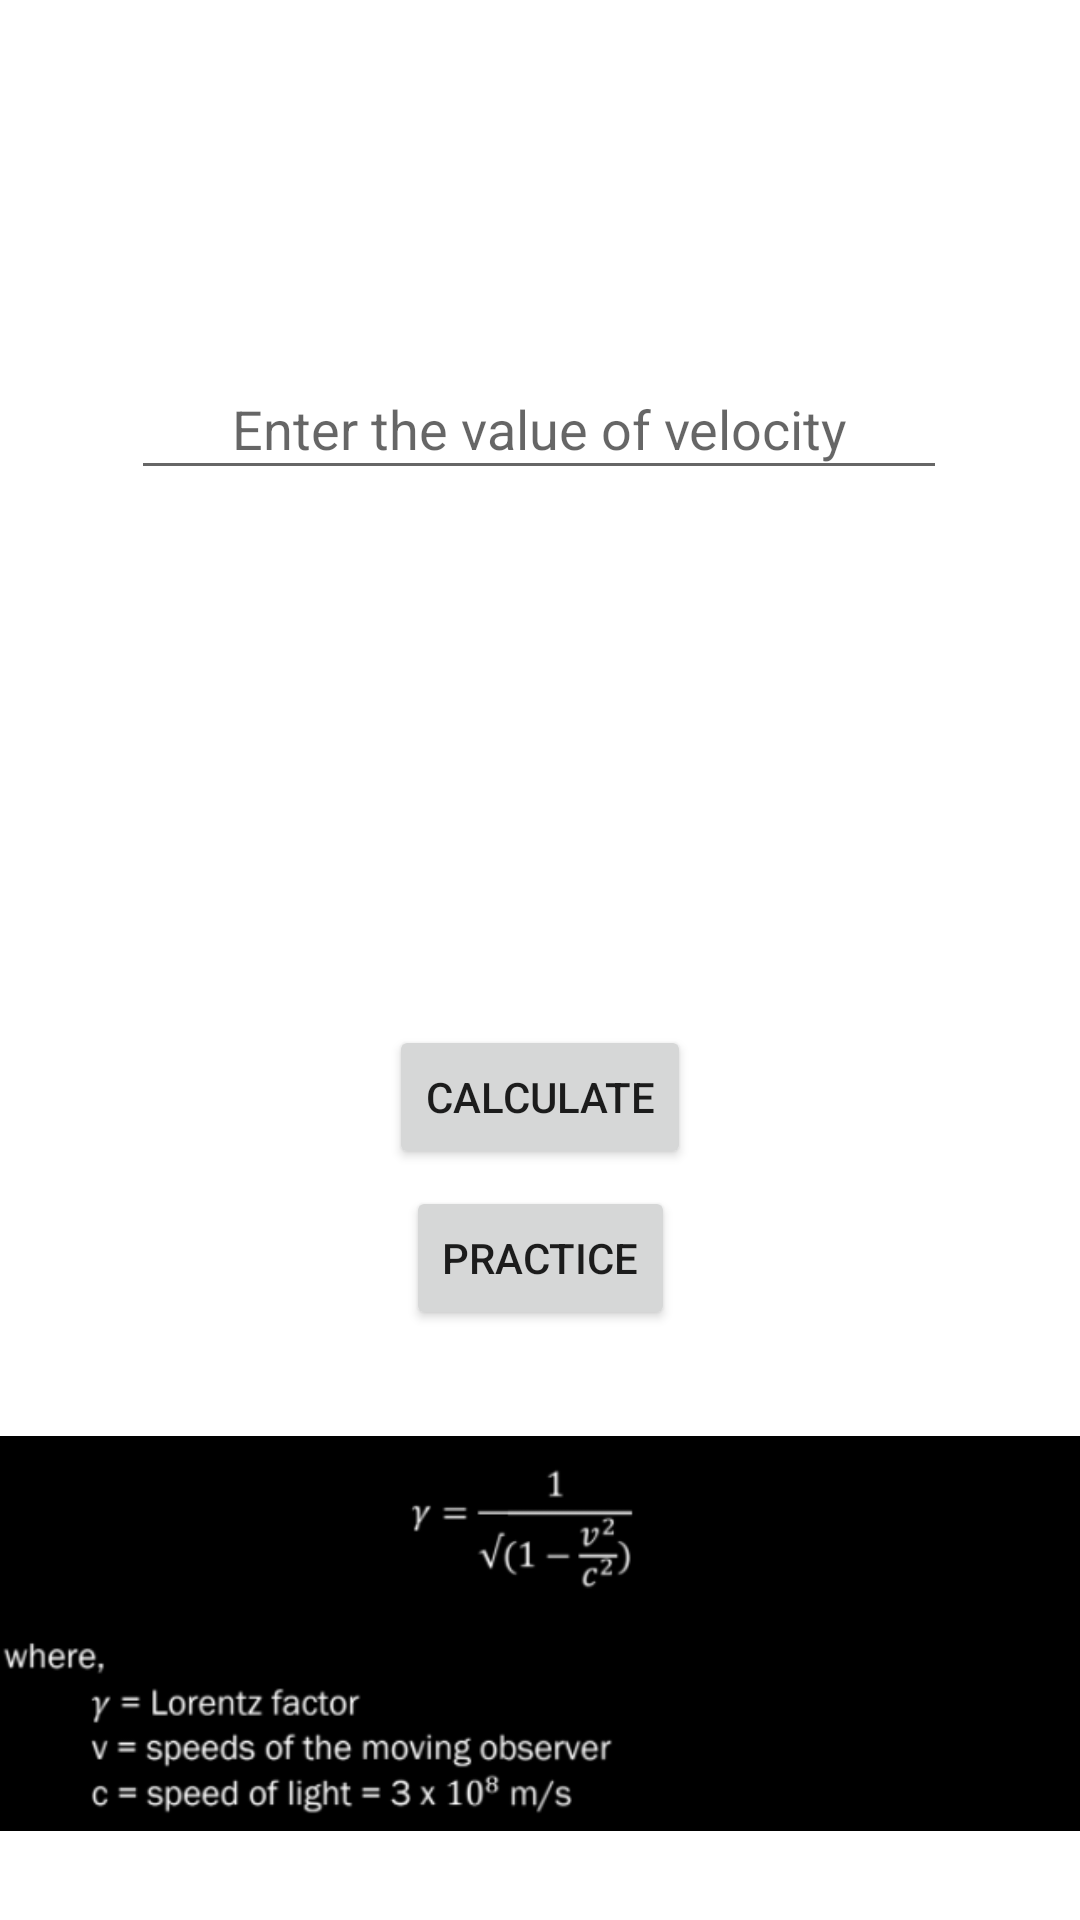

The Android layout XML behind this screen, and the referenced resources:
<!-- AndroidManifest.xml: application theme Theme.LorentzFactorCalculation -->
<!-- res/layout/activity_main.xml -->
<?xml version="1.0" encoding="utf-8"?>
<androidx.constraintlayout.widget.ConstraintLayout xmlns:android="http://schemas.android.com/apk/res/android"
    xmlns:app="http://schemas.android.com/apk/res-auto"
    xmlns:tools="http://schemas.android.com/tools"
    android:layout_width="match_parent"
    android:layout_height="match_parent"
    tools:context=".MainActivity">

    <EditText
        android:id="@+id/editText"
        android:layout_width="272dp"
        android:layout_height="44dp"
        android:ems="10"
        android:gravity="center"
        android:hint="Enter the value of velocity"
        android:inputType="numberDecimal"
        app:layout_constraintBottom_toBottomOf="parent"
        app:layout_constraintEnd_toEndOf="parent"
        app:layout_constraintHorizontal_bias="0.496"
        app:layout_constraintStart_toStartOf="parent"
        app:layout_constraintTop_toTopOf="parent"
        app:layout_constraintVertical_bias="0.2" />

    <TextView
        android:id="@+id/textView"
        android:layout_width="197dp"
        android:layout_height="90dp"
        android:gravity="center"
        android:textColor="#101010"
        android:textSize="16sp"
        app:layout_constraintBottom_toBottomOf="parent"
        app:layout_constraintEnd_toEndOf="parent"
        app:layout_constraintStart_toStartOf="parent"
        app:layout_constraintTop_toBottomOf="@+id/editText"
        app:layout_constraintVertical_bias="0.132" />

    <Button
        android:id="@+id/button"
        android:layout_width="wrap_content"
        android:layout_height="wrap_content"
        android:text="Calculate"
        app:layout_constraintBottom_toBottomOf="parent"
        app:layout_constraintEnd_toEndOf="parent"
        app:layout_constraintStart_toStartOf="parent"
        app:layout_constraintTop_toBottomOf="@+id/textView"
        app:layout_constraintVertical_bias="0.13" />

    <ImageView
        android:id="@+id/imageView2"
        android:layout_width="379dp"
        android:layout_height="191dp"
        android:foregroundGravity="center"
        app:layout_constraintBottom_toBottomOf="parent"
        app:layout_constraintEnd_toEndOf="parent"
        app:layout_constraintHorizontal_bias="0.5"
        app:layout_constraintStart_toStartOf="parent"
        app:srcCompat="@drawable/lorentz" />

    <Button
        android:id="@+id/button4"
        android:layout_width="wrap_content"
        android:layout_height="wrap_content"
        android:text="Practice"
        app:layout_constraintBottom_toTopOf="@+id/imageView2"
        app:layout_constraintEnd_toEndOf="parent"
        app:layout_constraintHorizontal_bias="0.5"
        app:layout_constraintStart_toStartOf="parent"
        app:layout_constraintTop_toBottomOf="@+id/button" />


</androidx.constraintlayout.widget.ConstraintLayout>
<!-- resources referenced by this layout -->
<resources>
  <!-- drawable lorentz: png bitmap (drawable, 23267 bytes) -->
  <style name="Theme.LorentzFactorCalculation" parent="Theme.MaterialComponents.DayNight.DarkActionBar">
          
          <item name="colorPrimary">@color/purple_500</item>
          <item name="colorPrimaryVariant">@color/purple_700</item>
          <item name="colorOnPrimary">@color/white</item>
          
          <item name="colorSecondary">@color/teal_200</item>
          <item name="colorSecondaryVariant">@color/teal_700</item>
          <item name="colorOnSecondary">@color/black</item>
          
          <item name="android:statusBarColor" tools:targetApi="l">?attr/colorPrimaryVariant</item>
          
      </style>
  <color name="purple_500">#FF6200EE</color>
  <color name="purple_700">#FF3700B3</color>
  <color name="white">#FFFFFFFF</color>
  <color name="teal_200">#FF03DAC5</color>
  <color name="teal_700">#FF018786</color>
  <color name="black">#FF000000</color>
</resources>
